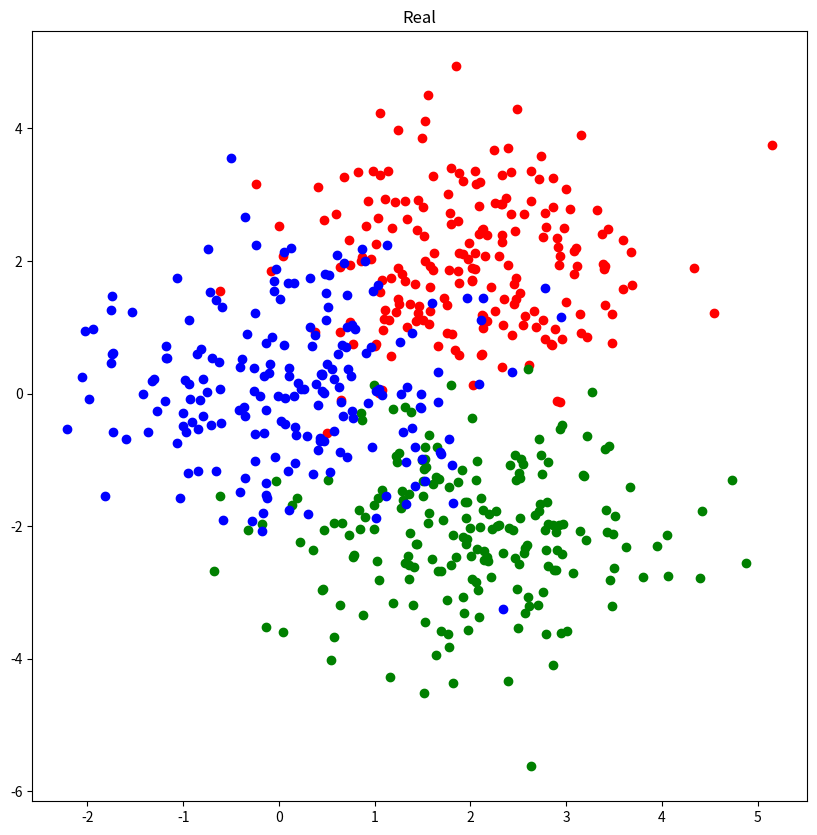

Python code for this plot: (Note: this script raises an exception after producing the figure.)
# -*- coding: utf-8 -*-
# @Date  : 2020/5/20
# @Author: Luokun
# @Email : olooook@outlook.com

import matplotlib.pyplot as plt
import numpy as np


class KNN:
    """
    K nearest neighbor classifier(K近邻分类器)
    """

    def __init__(self, k: int):
        """
        :param K: 分类近邻数
        """
        self.k = k
        self._X, self._Y = None, None

    def fit(self, X: np.ndarray, Y: np.ndarray):
        self._X, self._Y = X, Y  # 训练集X与Y，类别已知

    def predict(self, X: np.ndarray):
        Y = np.zeros([len(X)], dtype=int)  # X对应的类别输出变量
        for i, x in enumerate(X):
            dist = np.linalg.norm(self._X - x, axis=1)  # 计算x与所有已知类别点的距离
            topk = np.argsort(dist)[:self.k]  # 取距离最近的k个点对应的索引
            counter = np.bincount(self._Y[topk])  # 统计k近邻点的类别数量
            Y[i] = np.argmax(counter)  # k近邻次数最多的类别将作为x的类别
        return Y


def test_knn():
    x, y = np.random.randn(3, 200, 2), np.zeros([3, 200])
    x[0] += np.array([2, 2])  # 右偏移2，上偏移2
    x[1] += np.array([2, -2])  # 右偏移2，下偏移2
    y[1] = 1
    y[2] = 2
    plot_scatter(x, 'Real')

    x = x.reshape(-1, 2)
    y = y.flatten()

    # train
    knn = KNN(3)
    knn.fit(x, y)

    pred = knn.predict(x)
    plot_scatter([x[pred == i] for i in [0, 1, 2]], 'Pred')

    # print accuracy
    acc = np.sum(pred == y) / len(pred)
    print(f'Acc = {100 * acc:.2f}%')


def plot_scatter(xys, title):
    plt.figure(figsize=(10, 10))
    for xy, color in zip(xys, ['r', 'g', 'b']):
        plt.scatter(xy[:, 0], xy[:, 1], color=color)
    plt.title(title)
    plt.show()


if __name__ == '__main__':
    test_knn()
